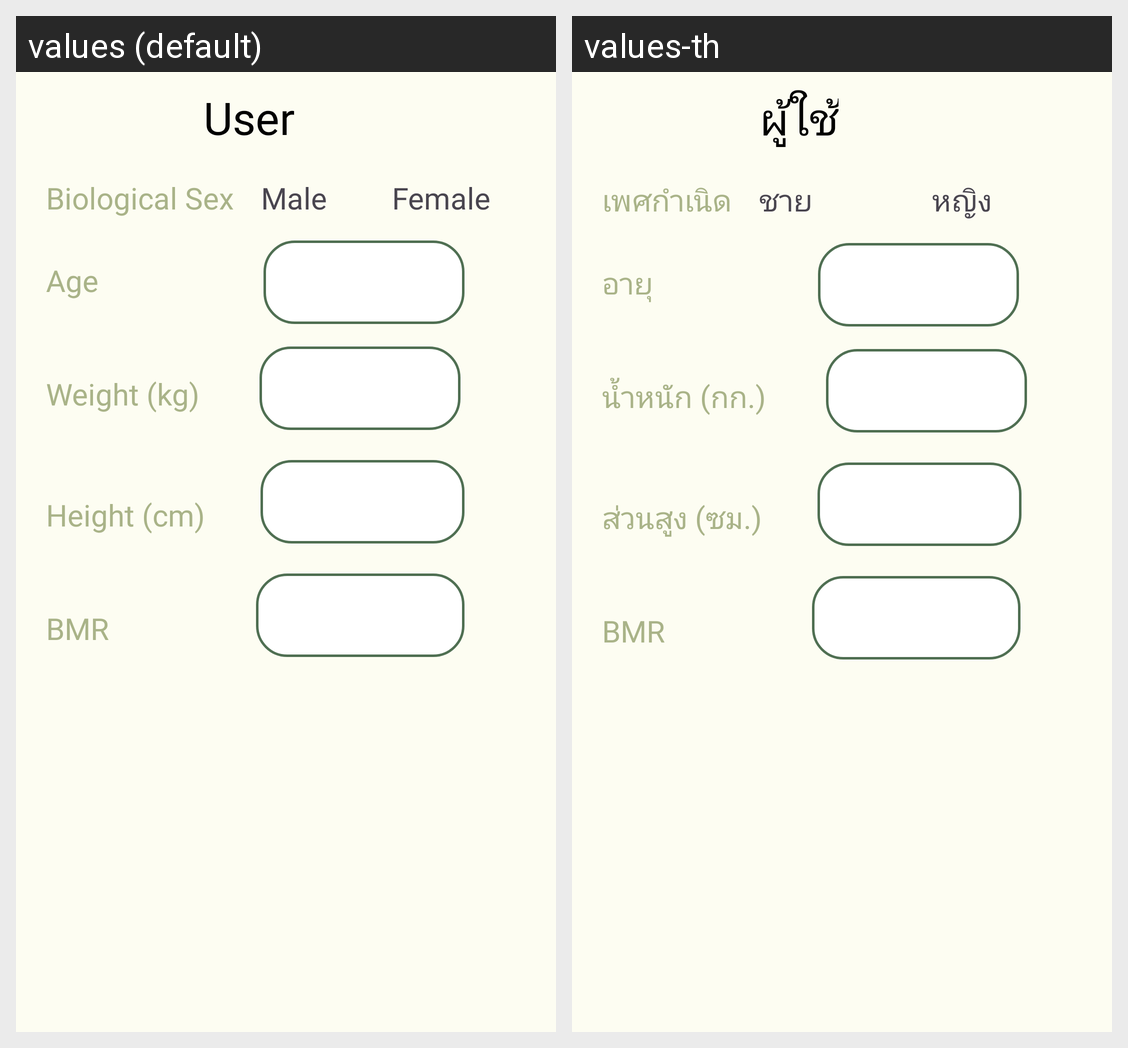

Strings drawn on this Android screen and how each of the app's shown locales translates them:
Android screen res/layout/usersetting.xml rendered under 2 locales, left to right: values (default), values-th. Device: Nexus 5 (rendered at 1080×1920; each locale shown at half size, 540×960, under a caption strip naming it); theme Theme.FinalProject.
Strings drawn on this screen, with the default value and each locale's value (text and hints the layout hard-codes, and strings that could not be matched under every locale, appear in the picture but are not listed):

titleuser
  values: User
  values-th: ผู้ใช้

sex
  values: Biological Sex
  values-th: เพศกำเนิด

male
  values: Male
  values-th: ชาย

female
  values: Female
  values-th: หญิง

age
  values: Age
  values-th: อายุ

weight
  values: Weight (kg)
  values-th: น้ำหนัก (กก.)

height
  values: Height (cm)
  values-th: ส่วนสูง (ซม.)

bmr
  values: BMR
  values-th: BMR
